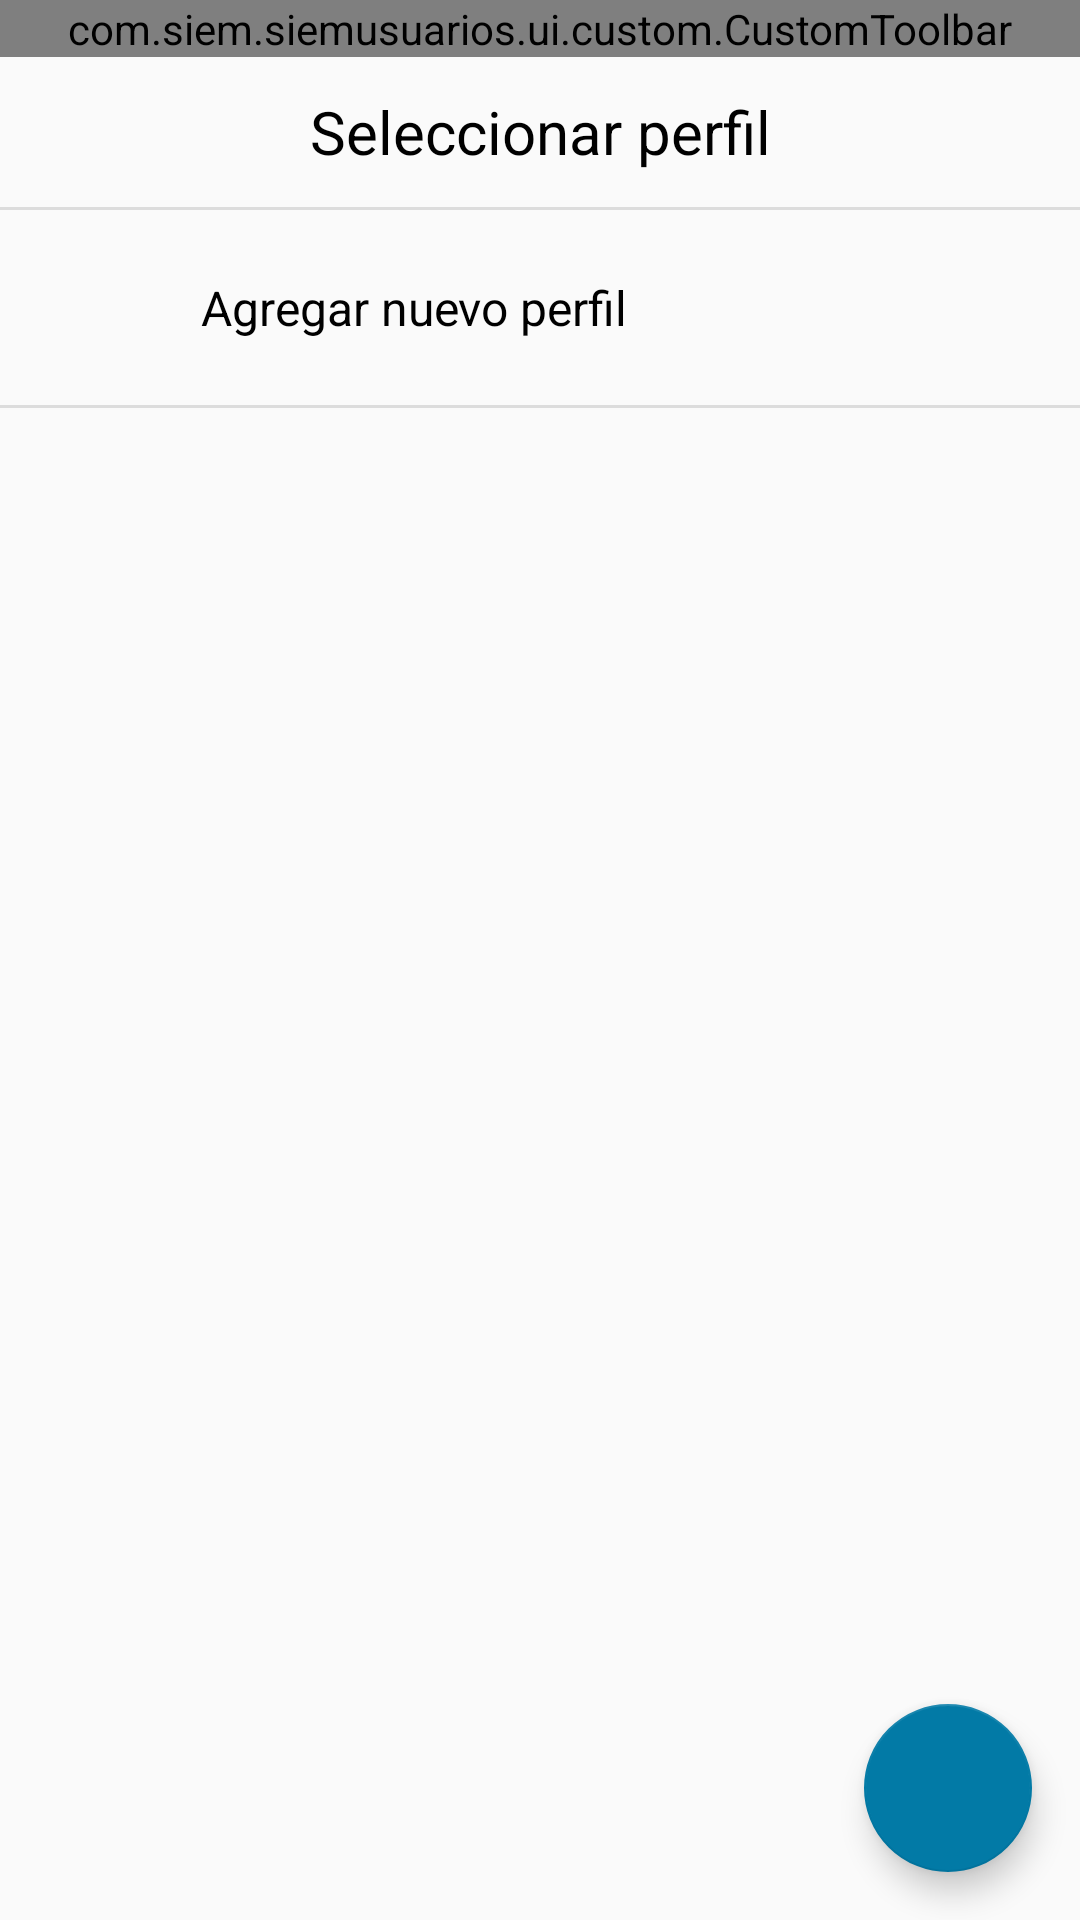

Produce the Android XML layout that renders to this screen, including the resource entries it uses.
<!-- AndroidManifest.xml: activity theme AppTheme.NoActionBar -->
<!-- res/layout/activity_seleccionar_contacto.xml -->
<?xml version="1.0" encoding="utf-8"?>
<layout xmlns:android="http://schemas.android.com/apk/res/android"
    xmlns:app="http://schemas.android.com/apk/res-auto">
    <data>
    </data>
    <RelativeLayout
        android:layout_width="match_parent"
        android:layout_height="match_parent">

        <com.siem.siemusuarios.ui.custom.CustomToolbar
            android:layout_width="match_parent"
            android:layout_height="wrap_content"
            android:id="@+id/appBarLayout"/>

        <android.support.v7.widget.AppCompatTextView
            android:layout_width="match_parent"
            android:layout_height="@dimen/heightTitleSeleccionarContacto"
            android:layout_below="@+id/appBarLayout"
            android:id="@+id/title"
            android:text="@string/seleccionarPerfil"
            android:textColor="@android:color/black"
            android:gravity="center"
            android:textSize="@dimen/sizeTitleSeleccionarContacto"/>

        <RelativeLayout
            android:layout_width="match_parent"
            android:layout_height="1dp"
            android:id="@+id/itemSeparatorTop"
            android:layout_below="@+id/title"
            android:background="@color/colorSeparator"/>

        <LinearLayout
            android:layout_width="match_parent"
            android:layout_height="@dimen/heightFilaPerfiles"
            android:layout_below="@+id/itemSeparatorTop"
            android:id="@+id/agregarContacto"
            android:orientation="horizontal"
            android:gravity="center_vertical"
            android:clickable="true"
            android:foreground="?android:attr/selectableItemBackground">

            <android.support.v7.widget.AppCompatImageView
                android:layout_width="@dimen/sizeIconAgregarPerfil"
                android:layout_height="@dimen/sizeIconAgregarPerfil"
                app:srcCompat="@drawable/ic_person_add"
                android:tint="@android:color/black"
                android:layout_margin="@dimen/defaultMargin"/>

            <android.support.v7.widget.AppCompatTextView
                android:layout_width="wrap_content"
                android:layout_height="wrap_content"
                android:text="@string/agregarNuevoPerfil"
                android:textColor="@android:color/black"
                android:textSize="@dimen/sizeTitleAgregarPerfil"
                android:id="@+id/titleAgregarNuevoPerfil"/>
        </LinearLayout>

        <RelativeLayout
            android:layout_width="match_parent"
            android:layout_height="1dp"
            android:id="@+id/itemSeparatorBottom"
            android:layout_below="@+id/agregarContacto"
            android:background="@color/colorSeparator"/>

        <android.support.v7.widget.RecyclerView
            android:layout_width="match_parent"
            android:layout_height="match_parent"
            android:id="@+id/recyclerview"
            android:focusable="true"
            android:layout_below="@+id/itemSeparatorBottom">
            <requestFocus />
        </android.support.v7.widget.RecyclerView>

        <android.support.design.widget.FloatingActionButton
            android:layout_width="wrap_content"
            android:layout_height="wrap_content"
            android:layout_alignParentBottom="true"
            android:layout_alignParentRight="true"
            android:layout_alignParentEnd="true"
            android:layout_margin="@dimen/defaultMargin"
            android:tint="@android:color/white"
            android:id="@+id/buttonNext"
            app:backgroundTint="@color/colorPrimary"
            app:fabSize="normal"
            app:srcCompat="@drawable/ic_next"/>

    </RelativeLayout>
</layout>
<!-- resources referenced by this layout -->
<resources>
  <color name="colorPrimary">#027AA6</color>
  <color name="colorSeparator">#DCDCDC</color>
  <dimen name="defaultMargin">16dp</dimen>
  <dimen name="heightFilaPerfiles">65dp</dimen>
  <dimen name="heightTitleSeleccionarContacto">50dp</dimen>
  <dimen name="sizeIconAgregarPerfil">35dp</dimen>
  <dimen name="sizeTitleAgregarPerfil">16sp</dimen>
  <dimen name="sizeTitleSeleccionarContacto">20sp</dimen>
  <string name="agregarNuevoPerfil">Agregar nuevo perfil</string>
  <string name="seleccionarPerfil">Seleccionar perfil</string>
  <style name="AppTheme.NoActionBar">
          <item name="windowActionBar">false</item>
          <item name="windowNoTitle">true</item>
      </style>
</resources>
